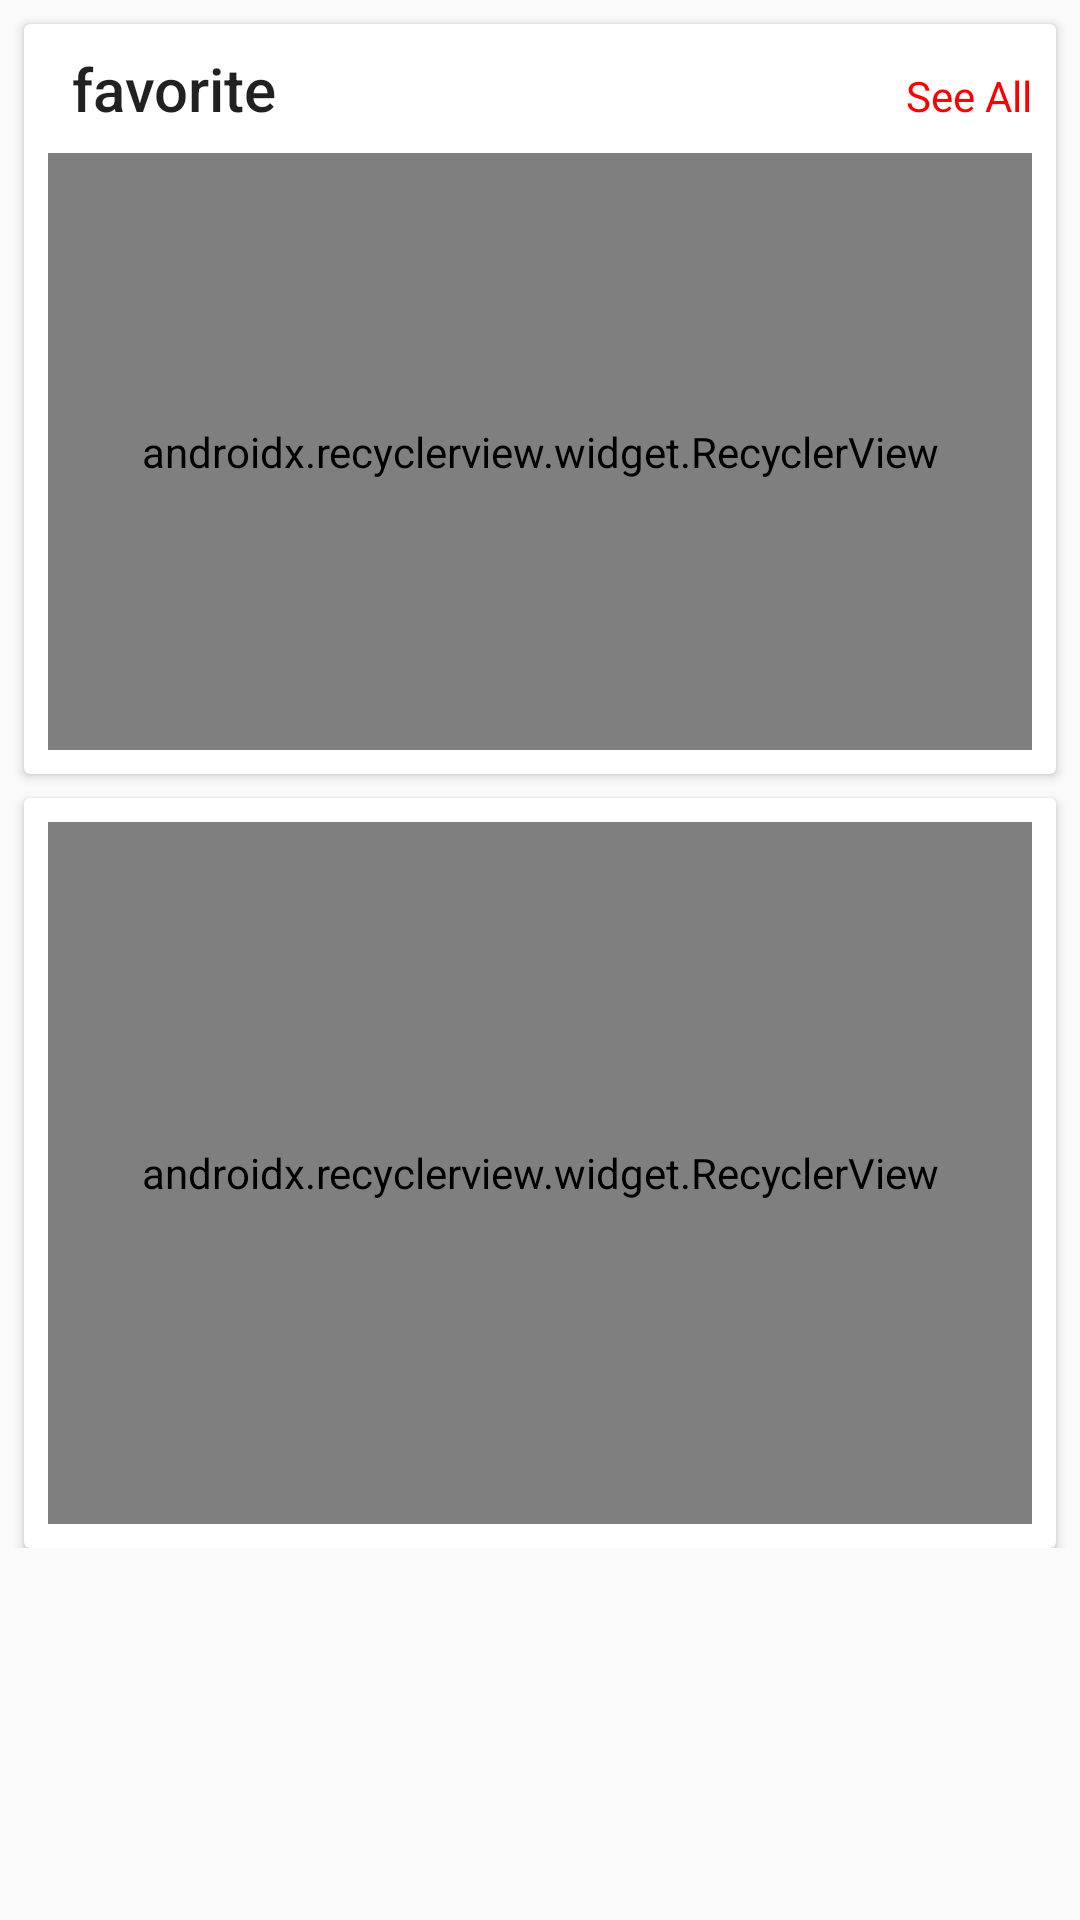

Write the Android layout XML for this screen, with the resource values it uses.
<!-- AndroidManifest.xml: application theme AppTheme -->
<!-- res/layout/activity_fav_unfav.xml -->
<?xml version="1.0" encoding="utf-8"?>
<ScrollView xmlns:android="http://schemas.android.com/apk/res/android"
    xmlns:app="http://schemas.android.com/apk/res-auto"
    xmlns:tools="http://schemas.android.com/tools"
    android:layout_width="match_parent"
    android:layout_height="match_parent"
    tools:context=".MainActivity">

    <android.support.constraint.ConstraintLayout
        android:layout_width="match_parent"
        android:layout_height="match_parent">

        <android.support.v7.widget.CardView
            android:id="@+id/cardViewFav"
            android:layout_width="0dp"
            android:layout_height="250dp"
            android:layout_margin="8dp"
            app:layout_constraintEnd_toEndOf="parent"
            app:layout_constraintStart_toStartOf="parent"
            app:layout_constraintTop_toTopOf="parent">


            <LinearLayout
                android:layout_width="match_parent"
                android:layout_height="match_parent"
                android:orientation="vertical"
                android:padding="8dp">
                <LinearLayout
                    android:layout_width="match_parent"
                    android:layout_height="wrap_content"
                    android:orientation="horizontal">
                    <TextView
                        android:id="@+id/textView2"
                        style="@style/TextAppearance.AppCompat.Title"
                        android:layout_width="0dp"
                        android:layout_weight="2"
                        android:layout_height="wrap_content"
                        android:layout_marginLeft="8dp"
                        android:layout_marginBottom="8dp"
                        android:text="favorite" />
                    <TextView
                        android:id="@+id/all_favourite"
                        android:layout_width="wrap_content"
                        android:layout_height="wrap_content"
                        android:textColor="#f00"
                        android:text="See All"/>
                </LinearLayout>

                <android.support.v7.widget.RecyclerView
                    android:id="@+id/favourite_rv"
                    android:layout_width="match_parent"
                    android:layout_height="match_parent"
                    android:orientation="horizontal"
                    app:layoutManager="android.support.v7.widget.LinearLayoutManager"
                    tools:listitem="@layout/single_food_portrait" />
            </LinearLayout>
        </android.support.v7.widget.CardView>

        <android.support.v7.widget.CardView
            android:id="@+id/cardViewUnfav"
            android:layout_width="0dp"
            android:layout_height="250dp"
            android:layout_margin="8dp"
            android:layout_marginTop="8dp"
            app:layout_constraintEnd_toEndOf="parent"
            app:layout_constraintStart_toStartOf="parent"
            app:layout_constraintTop_toBottomOf="@+id/cardViewFav">


            <LinearLayout
                android:layout_width="match_parent"
                android:layout_height="match_parent"
                android:orientation="vertical"
                android:padding="8dp">


                <android.support.v7.widget.RecyclerView
                    android:id="@+id/unfav_rv"
                    android:layout_width="match_parent"
                    android:layout_height="match_parent"
                    android:orientation="horizontal"
                    app:layoutManager="android.support.v7.widget.LinearLayoutManager"
                    tools:listitem="@layout/single_food_portrait" />
            </LinearLayout>
        </android.support.v7.widget.CardView>



        <ProgressBar
            android:id="@+id/loading"
            style="?android:attr/progressBarStyle"
            android:layout_width="wrap_content"
            android:layout_height="wrap_content"
            android:elevation="2dp"
            android:visibility="gone"
            android:layout_marginStart="8dp"
            android:layout_marginTop="8dp"
            android:layout_marginEnd="8dp"
            android:layout_marginBottom="8dp"
            app:layout_constraintBottom_toTopOf="@+id/cardViewUnfav"
            app:layout_constraintEnd_toEndOf="parent"
            app:layout_constraintStart_toStartOf="parent"
            app:layout_constraintTop_toTopOf="@+id/cardViewFav" />


    </android.support.constraint.ConstraintLayout>



</ScrollView>
<!-- res/layout/single_food_portrait.xml (included above) -->
<?xml version="1.0" encoding="utf-8"?>
<android.support.constraint.ConstraintLayout
    xmlns:android="http://schemas.android.com/apk/res/android"
    xmlns:app="http://schemas.android.com/apk/res-auto"
    xmlns:tools="http://schemas.android.com/tools"
    android:layout_width="match_parent"
    android:layout_height="wrap_content"
    android:id="@+id/single_constraint">

    <TextView
        android:id="@+id/recipe_name"
        android:layout_width="0dp"
        android:layout_height="17dp"
        android:layout_marginStart="16dp"
        android:layout_marginLeft="16dp"
        android:layout_marginTop="16dp"
        android:text="TextView"
        app:layout_constraintEnd_toEndOf="parent"
        app:layout_constraintStart_toEndOf="@+id/recipe_thumbnail"
        app:layout_constraintTop_toTopOf="parent" />

    <ImageView
        android:id="@+id/recipe_thumbnail"
        android:scaleType="centerCrop"
        android:layout_width="150dp"
        android:layout_height="150dp"
        android:layout_marginEnd="8dp"
        android:layout_marginRight="8dp"
        app:layout_constraintEnd_toStartOf="@+id/recipe_name"
        app:layout_constraintStart_toStartOf="parent"
        app:layout_constraintTop_toTopOf="parent" />

    <RatingBar
        android:id="@+id/recipe_rating"
        style="@style/Base.Widget.AppCompat.RatingBar.Small"
        android:layout_width="wrap_content"
        android:layout_height="0dp"
        android:layout_marginStart="24dp"
        android:layout_marginLeft="24dp"
        android:layout_marginTop="8dp"
        android:numStars="5"
        android:rating="4"
        app:layout_constraintStart_toEndOf="@+id/recipe_thumbnail"
        app:layout_constraintTop_toBottomOf="@+id/recipe_headline" />

    <TextView
        android:id="@+id/recipe_headline"
        android:layout_width="0dp"
        android:layout_height="wrap_content"
        android:layout_marginStart="24dp"
        android:layout_marginLeft="24dp"
        android:layout_marginTop="8dp"
        android:text="TextView"
        app:layout_constraintEnd_toEndOf="parent"
        app:layout_constraintStart_toEndOf="@+id/recipe_thumbnail"
        app:layout_constraintTop_toBottomOf="@+id/recipe_name" />



</android.support.constraint.ConstraintLayout>
<!-- resources referenced by this layout -->
<resources>
  <style name="AppTheme" parent="Theme.AppCompat.Light.DarkActionBar">
          
          <item name="colorPrimary">@color/colorPrimary</item>
          <item name="colorPrimaryDark">@color/colorPrimaryDark</item>
          <item name="colorAccent">@color/colorAccent</item>
      </style>
  <color name="colorPrimary">#048b35</color>
  <color name="colorPrimaryDark">#005730</color>
  <color name="colorAccent">#d81b60</color>
</resources>
